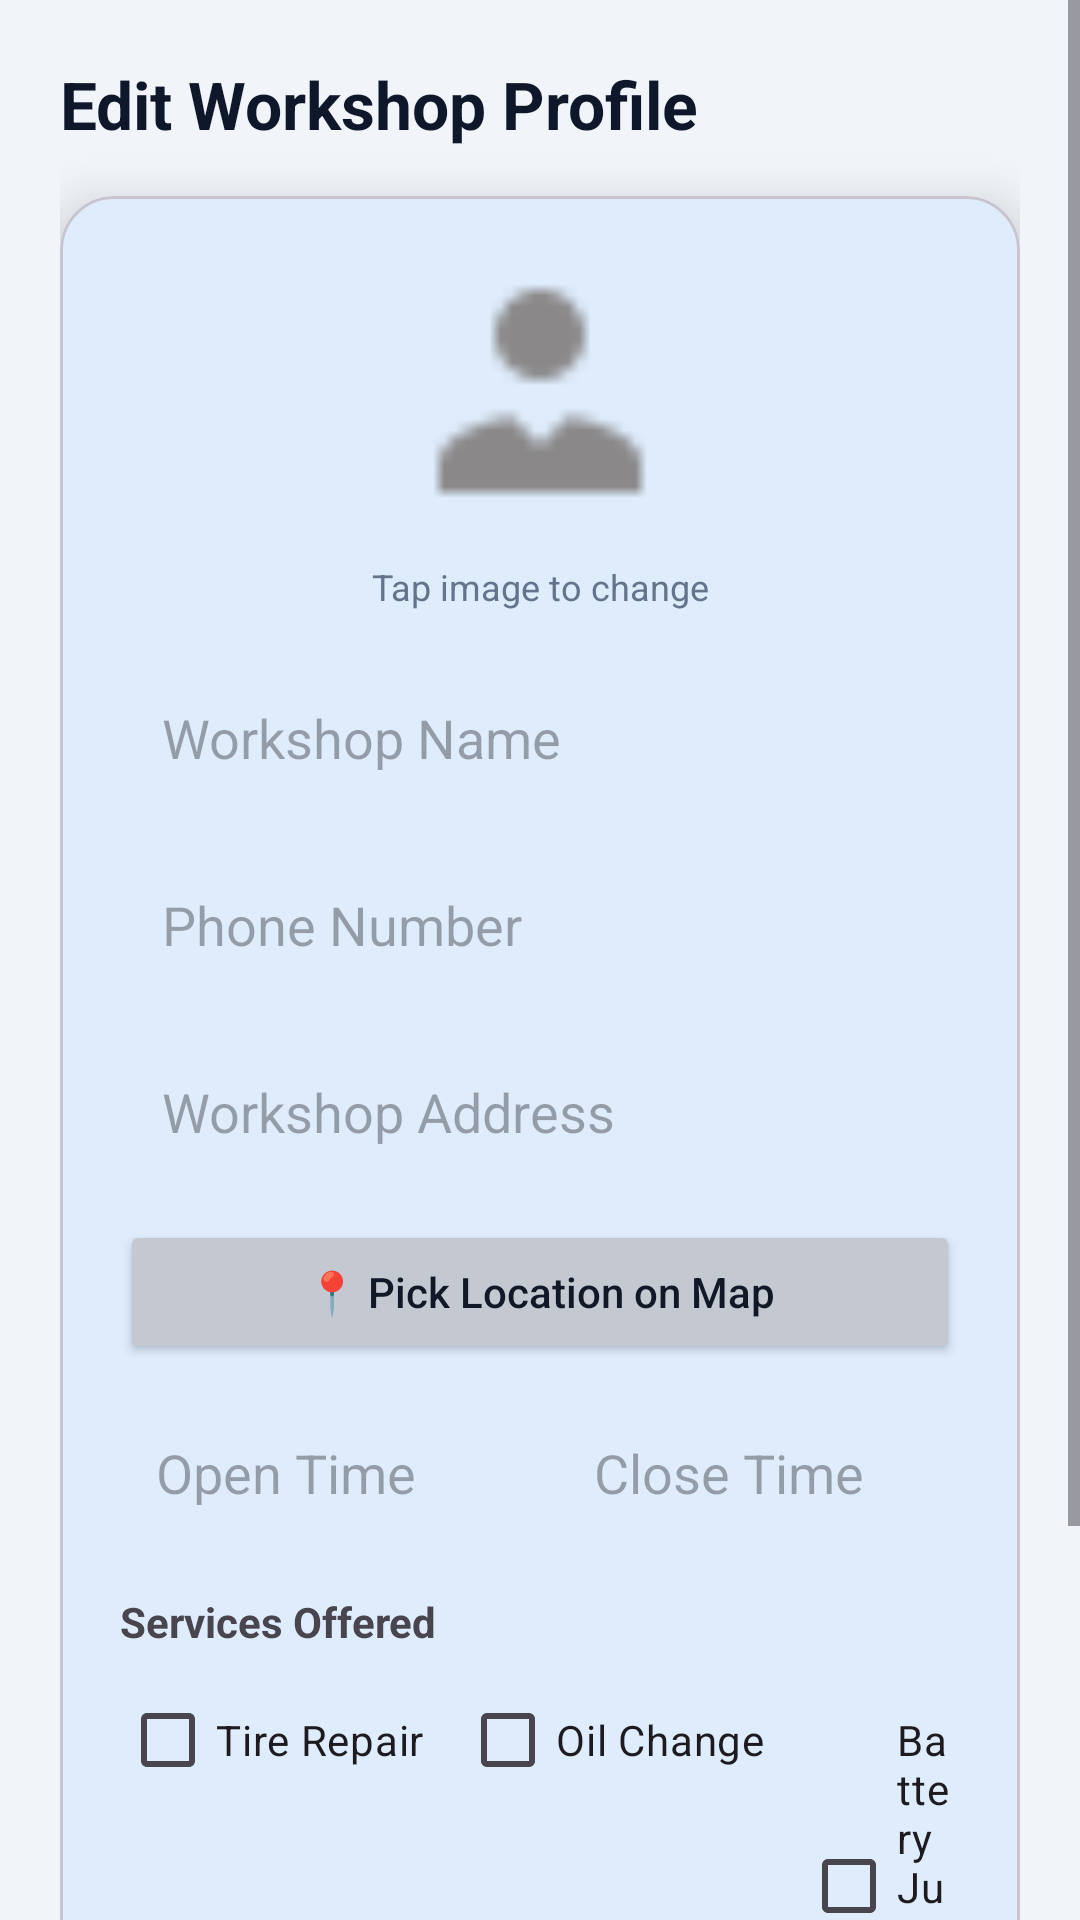

Produce the Android XML layout that renders to this screen, including the resource entries it uses.
<!-- AndroidManifest.xml: application theme Theme.ResQRide -->
<!-- res/layout/activity_workshop_edit_profile.xml -->
<?xml version="1.0" encoding="utf-8"?>
<ScrollView xmlns:android="http://schemas.android.com/apk/res/android"
    xmlns:app="http://schemas.android.com/apk/res-auto"
    android:background="#F1F5F9"
    android:layout_width="match_parent"
    android:layout_height="match_parent"
    android:fillViewport="true">

    <LinearLayout
        android:orientation="vertical"
        android:padding="20dp"
        android:layout_width="match_parent"
        android:layout_height="wrap_content">

        
        <TextView
            android:text="Edit Workshop Profile"
            android:textSize="22sp"
            android:textStyle="bold"
            android:textColor="#0F172A"
            android:layout_marginBottom="16dp"
            android:layout_width="wrap_content"
            android:layout_height="wrap_content"/>

        
        <com.google.android.material.card.MaterialCardView
            android:layout_width="match_parent"
            android:layout_height="wrap_content"
            app:cardCornerRadius="18dp"
            app:cardElevation="10dp"
            android:layout_marginBottom="20dp">

            <LinearLayout
                android:orientation="vertical"
                android:padding="20dp"
                android:layout_width="match_parent"
                android:layout_height="wrap_content">

                
                <ImageView
                    android:id="@+id/imgProfile"
                    android:layout_width="90dp"
                    android:layout_height="90dp"
                    android:layout_gravity="center"
                    android:src="@drawable/ic_user"
                    android:background="@drawable/bg_circle_gray"
                    android:scaleType="centerCrop"
                    android:layout_marginBottom="12dp"/>

                <TextView
                    android:text="Tap image to change"
                    android:textSize="12sp"
                    android:textColor="#64748B"
                    android:gravity="center"
                    android:layout_marginBottom="16dp"
                    android:layout_width="match_parent"
                    android:layout_height="wrap_content"/>

                
                <EditText
                    android:id="@+id/edtName"
                    android:hint="Workshop Name"
                    android:background="@drawable/bg_input"
                    android:padding="14dp"
                    android:layout_width="match_parent"
                    android:layout_height="wrap_content"/>

                
                <EditText
                    android:id="@+id/edtPhone"
                    android:hint="Phone Number"
                    android:inputType="phone"
                    android:background="@drawable/bg_input"
                    android:padding="14dp"
                    android:layout_marginTop="10dp"
                    android:layout_width="match_parent"
                    android:layout_height="wrap_content"/>

                
                <EditText
                    android:id="@+id/edtAddress"
                    android:hint="Workshop Address"
                    android:background="@drawable/bg_input"
                    android:padding="14dp"
                    android:layout_marginTop="10dp"
                    android:layout_width="match_parent"
                    android:layout_height="wrap_content"/>

                
                <Button
                    android:id="@+id/btnPickLocation"
                    android:text="📍 Pick Location on Map"
                    android:textAllCaps="false"
                    android:backgroundTint="#C4C8D0"
                    android:textColor="#111827"
                    android:layout_marginTop="10dp"
                    android:layout_width="match_parent"
                    android:layout_height="48dp"/>

                
                <LinearLayout
                    android:orientation="horizontal"
                    android:layout_marginTop="12dp"
                    android:layout_width="match_parent"
                    android:layout_height="wrap_content">

                    <EditText
                        android:id="@+id/edtOpenTime"
                        android:hint="Open Time"
                        android:background="@drawable/bg_input"
                        android:layout_weight="1"
                        android:padding="12dp"
                        android:layout_width="0dp"
                        android:layout_height="wrap_content"/>

                    <View
                        android:layout_width="12dp"
                        android:layout_height="1dp"/>

                    <EditText
                        android:id="@+id/edtCloseTime"
                        android:hint="Close Time"
                        android:background="@drawable/bg_input"
                        android:layout_weight="1"
                        android:padding="12dp"
                        android:layout_width="0dp"
                        android:layout_height="wrap_content"/>
                </LinearLayout>

                
                <TextView
                    android:text="Services Offered"
                    android:textStyle="bold"
                    android:layout_marginTop="16dp"
                    android:layout_width="wrap_content"
                    android:layout_height="wrap_content"/>

                <LinearLayout
                    android:orientation="horizontal"
                    android:layout_marginTop="6dp"
                    android:layout_width="match_parent"
                    android:layout_height="wrap_content">

                    <CheckBox
                        android:id="@+id/cbTire"
                        android:text="Tire Repair"
                        android:layout_width="wrap_content"
                        android:layout_height="wrap_content"/>

                    <CheckBox
                        android:id="@+id/cbOil"
                        android:text="Oil Change"
                        android:layout_marginStart="12dp"
                        android:layout_width="wrap_content"
                        android:layout_height="wrap_content"/>

                    <CheckBox
                        android:id="@+id/cbBattery"
                        android:text="Battery Jumpstart"
                        android:layout_marginStart="12dp"
                        android:layout_width="wrap_content"
                        android:layout_height="wrap_content"/>
                </LinearLayout>

                
                <Button
                    android:id="@+id/btnSave"
                    android:text="Save Changes"
                    android:textAllCaps="false"
                    android:textColor="#FFFFFF"
                    android:backgroundTint="#2563EB"
                    android:layout_marginTop="20dp"
                    android:layout_width="match_parent"
                    android:layout_height="52dp"/>

            </LinearLayout>
        </com.google.android.material.card.MaterialCardView>

    </LinearLayout>
</ScrollView>
<!-- resources referenced by this layout -->
<resources>
  <!-- drawable ic_user: png bitmap (drawable, 318 bytes) -->
  <style name="Theme.ResQRide" parent="Theme.Material3.DayNight.NoActionBar">
  
          <item name="android:windowAnimationStyle">
              @style/AppAnimation
          </item>
  
          
          <item name="colorPrimary">@color/primaryColor</item>
          <item name="colorOnPrimary">@android:color/white</item>
  
          
          <item name="colorSecondary">@color/secondaryColor</item>
          <item name="colorOnSecondary">@android:color/white</item>
  
          
          <item name="colorTertiary">@color/primaryColor</item>
  
      </style>
  <style name="AppAnimation">
          <item name="android:activityOpenEnterAnimation">
              @anim/fade_in
          </item>
          <item name="android:activityOpenExitAnimation">
              @anim/fade_out
          </item>
          <item name="android:activityCloseEnterAnimation">
              @anim/fade_in
          </item>
          <item name="android:activityCloseExitAnimation">
              @anim/fade_out
          </item>
      </style>
  <color name="primaryColor">#0EA5E9</color>
  <color name="secondaryColor">#DC2626</color>
</resources>
